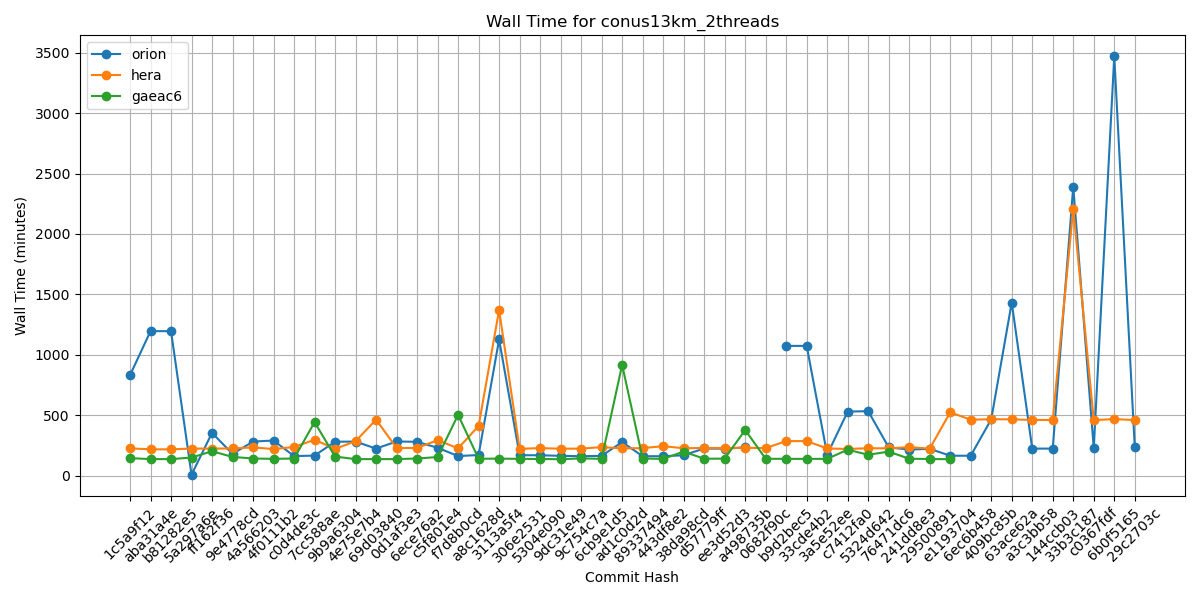

Values plotted in this chart, from the file beside it:
Hash, orion, hera, gaeac6
1c5a9f12, 831, 226, 145
aba31a4e, 1196, 218, 137
b81282e5, 1196, 218, 137
5a297a6e, 8, 224, 150
ff162f36, 354, 224, 202
9e4778cd, 180, 225, 155
4a566203, 282, 234, 142
4f0111b2, 291, 220, 139
c0d4de3c, 162, 237, 142
7cc588ae, 166, 297, 443
9b9a6304, 281, 222, 158
4e75e7b4, 282, 285, 137
69d03840, 224, 464, 137
0d1af3e3, 283, 229, 137
6ece76a2, 280, 229, 142
c5f801e4, 231, 294, 154
f7d8b0cd, 162, 226, 503
a8c1628d, 171, 411, 140
3113a5f4, 1127, 1371, 141
306e2531, 169, 222, 139
5304e090, 169, 228, 138
9dc31e49, 164, 223, 136
9c754c7a, 161, 224, 143
6cb9e1d5, 164, 236, 139
ad1c0d2d, 278, 226, 917
89337494, 161, 228, 142
443df8e2, 161, 244, 139
38da98cd, 169, 227, 199
d57779ff, 225, 229, 140
ee3d52d3, 223, 229, 141
a498735b, 234, 231, 378
0682f90c, , 228, 140
b9d2bec5, 1074, 286, 139
33cde4b2, 1074, 286, 139
3a5e52ee, 174, 225, 139
c7412fa0, 530, 221, 215
5324d642, 534, 227, 173
76471dc6, 234, 226, 199
241dd8e3, 216, 236, 140
29500891, 222, 224, 138
e1193704, 165, 524, 136
6ec6b458, 165, 463, 
409bc85b, 466, 467, 
63ace62a, 1433, 466, 
a3c3bb58, 224, 461, 
144ccb03, 224, 461, 
33b3c187, 2393, 2209, 
c0367fdf, 227, 460, 
6b0f5165, 3471, 468, 
29c2703c, 235, 460, 
